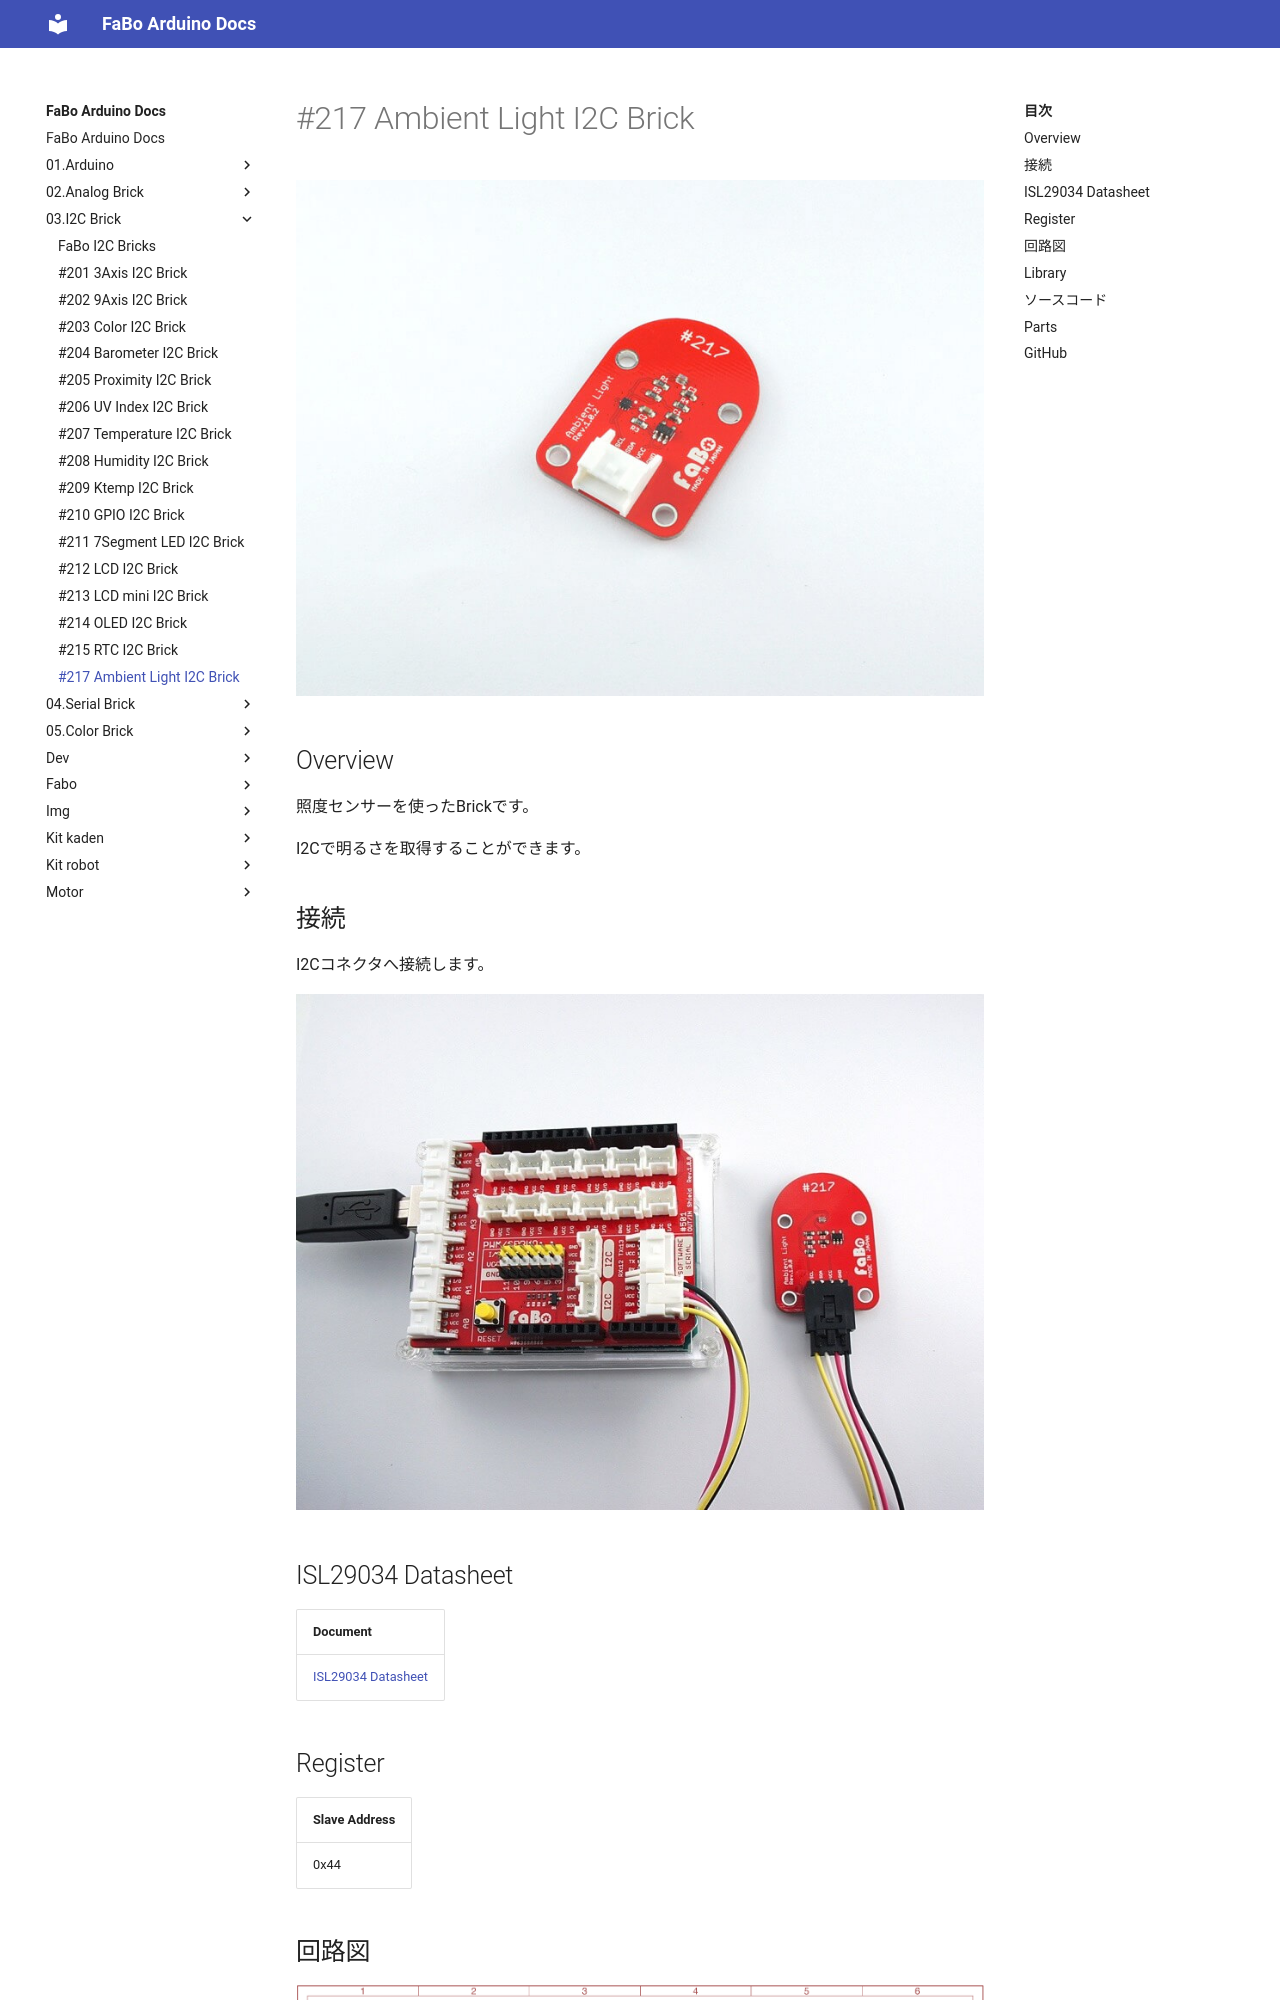

repository: FaBoPlatform/ArduinoDocs · page: 03.I2C Brick/217_brick_i2c_ambientlight/index.html · generator: mkdocs

# #217 Ambient Light I2C Brick

![](../img/200_i2c/product/217.jpg)
<!--COLORME-->

## Overview
照度センサーを使ったBrickです。

I2Cで明るさを取得することができます。

## 接続
I2Cコネクタへ接続します。

![](../img/200_i2c/connect/217_ambientlight_connect.jpg)

## ISL29034 Datasheet
| Document |
| -- |
| [ISL29034 Datasheet](http://www.intersil.com/content/dam/Intersil/documents/isl2/isl29034.pdf) |

## Register
| Slave Address |
| -- |
| 0x44 |

## 回路図
![](../img/200_i2c/schematic/217_ambientlight.png)
